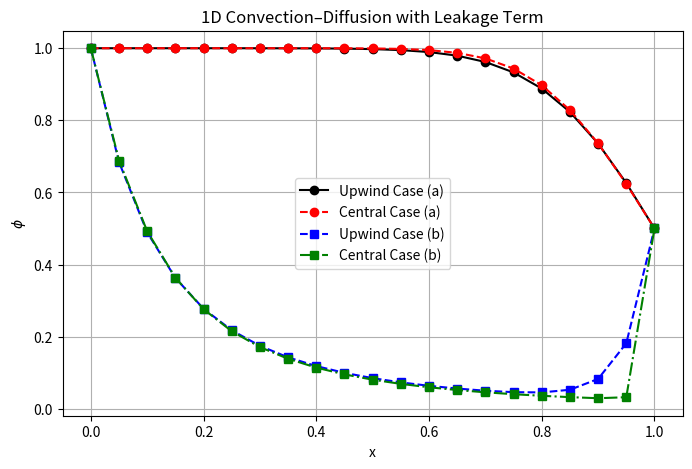

Recreate this plot in Python.
import numpy as np
import matplotlib.pyplot as plt

# ------------------------------
# Parameters
# ------------------------------
L = 1.0
N = 21
dx = L / (N - 1)
x = np.linspace(0, L, N)
Gamma = 1.0
A = 1.0
phi_left = 1.0
phi_right = 0.5
phi_leak = 0.0  # ambient/leak value

# ------------------------------
# TDMA Solver
# ------------------------------
def tdmaSolver(a, b, c, d):
    n = len(a)
    P = np.zeros(n)
    Q = np.zeros(n)
    phi = np.zeros(n)

    P[0] = b[0] / a[0]
    Q[0] = d[0] / a[0]

    for i in range(1, n):
        denom = a[i] - c[i] * P[i - 1]
        P[i] = b[i] / denom
        Q[i] = (d[i] + c[i] * Q[i - 1]) / denom

    phi[-1] = Q[-1]
    for i in range(n - 2, -1, -1):
        phi[i] = P[i] * phi[i + 1] + Q[i]

    return phi


# ------------------------------
# Iterative TDMA Solver
# ------------------------------
def IterativeTdma(mx_in, mx_out, scheme="upwind", tol=1e-6, max_iter=1000):
    mL = (mx_in - mx_out) / L  # slope of mx(x)
    phi = np.linspace(phi_left, phi_right, N)  # initial guess

    for it in range(max_iter):
        a = np.zeros(N)
        b = np.zeros(N)
        c = np.zeros(N)
        d = np.zeros(N)

        # Dirichlet BCs
        a[0], d[0] = 1.0, phi_left
        a[-1], d[-1] = 1.0, phi_right

        # Interior nodes
        for i in range(1, N - 1):
            xP = x[i]
            xE = xP + dx / 2
            xW = xP - dx / 2

            m_e = mx_in - mL * xE
            m_w = mx_in - mL * xW

            D_e = Gamma * A / dx
            D_w = Gamma * A / dx

            F_e = m_e
            F_w = m_w

            # Coefficients for UDS or CDS
            if scheme == "upwind":
                c[i] = D_w + max(F_w, 0)
                b[i] = D_e + max(-F_e, 0)
            elif scheme == "central":
                c[i] = D_w + 0.5 * F_w
                b[i] = D_e - 0.5 * F_e
            else:
                raise ValueError("scheme must be 'upwind' or 'central'")

            # Leakage term: acts as a sink
            a[i] = b[i] + c[i] + (F_e - F_w) + abs(mL) * A * dx
            d[i] = 0.0  # no fixed source term

        phi_new = tdmaSolver(a, b, c, d)

        if np.max(np.abs(phi_new - phi)) < tol:
            print(f"{scheme} converged in {it} iterations")
            break
        phi = phi_new.copy()

    return phi



# ------------------------------
# Case (a): mx_in = 40ΓA, mx_out = 0
# ------------------------------
mx_in_a = 40 * Gamma * A
mx_out_a = 0.0
phiUpwind_a = IterativeTdma(mx_in_a, mx_out_a, scheme="upwind")
phiCentral_a = IterativeTdma(mx_in_a, mx_out_a, scheme="central")

# ------------------------------
# Case (b): mx_in = 0, mx_out = 40ΓA
# ------------------------------
mx_in_b = 0.0
mx_out_b = 40 * Gamma * A
phiUpwind_b = IterativeTdma(mx_in_b, mx_out_b, scheme="upwind")
phiCentral_b = IterativeTdma(mx_in_b, mx_out_b, scheme="central")

# ------------------------------
# Plot results
# ------------------------------
plt.figure(figsize=(8,5))
plt.plot(x, phiUpwind_a, 'ko-', label='Upwind Case (a)')
plt.plot(x, phiCentral_a, 'r--o', label='Central Case (a)')
plt.plot(x, phiUpwind_b, 'bs--', label='Upwind Case (b)')
plt.plot(x, phiCentral_b, 'g-.s', label='Central Case (b)')
plt.xlabel('x')
plt.ylabel('$\\phi$')
plt.title('1D Convection–Diffusion with Leakage Term')
plt.legend()
plt.grid(True)
plt.show()
